Photos from the image-classification dataset "mangga_datasets_150x150" in the GitHub repository henhen02/mango-classification. Its 3 classes are: busuk, matang, mentah.

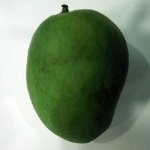
Label: mentah

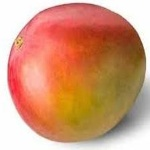
Label: matang

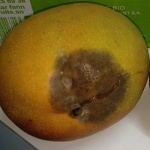
Label: busuk

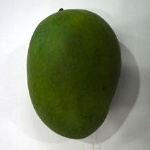
Label: mentah

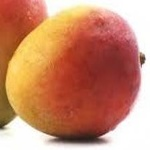
Label: matang

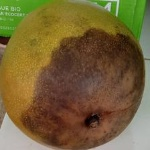
Label: busuk
